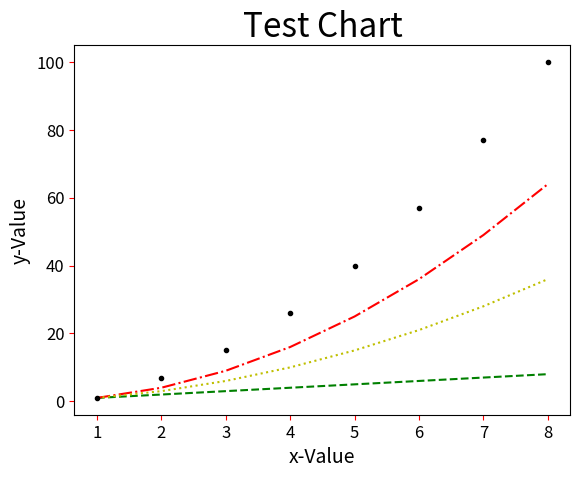

Here is the Python script that generated this plot:
# ch1_9.py
import matplotlib.pyplot as plt

data1 = [1, 2, 3, 4, 5, 6, 7, 8]                # data1线条
data2 = [1, 4, 9, 16, 25, 36, 49, 64]           # data2线条
data3 = [1, 3, 6, 10, 15, 21, 28, 36]           # data3线条
data4 = [1, 7, 15, 26, 40, 57, 77, 100]         # data4线条

seq = [1, 2, 3, 4, 5, 6, 7, 8]
plt.plot(seq, data1, 'g--', seq, data2, 'r-.', seq, data3, 'y:', seq, data4, 'k.')   
plt.title("Test Chart", fontsize=24)
plt.xlabel("x-Value", fontsize=14)
plt.ylabel("y-Value", fontsize=14)
plt.tick_params(axis='both', labelsize=12, color='red')
plt.show()



